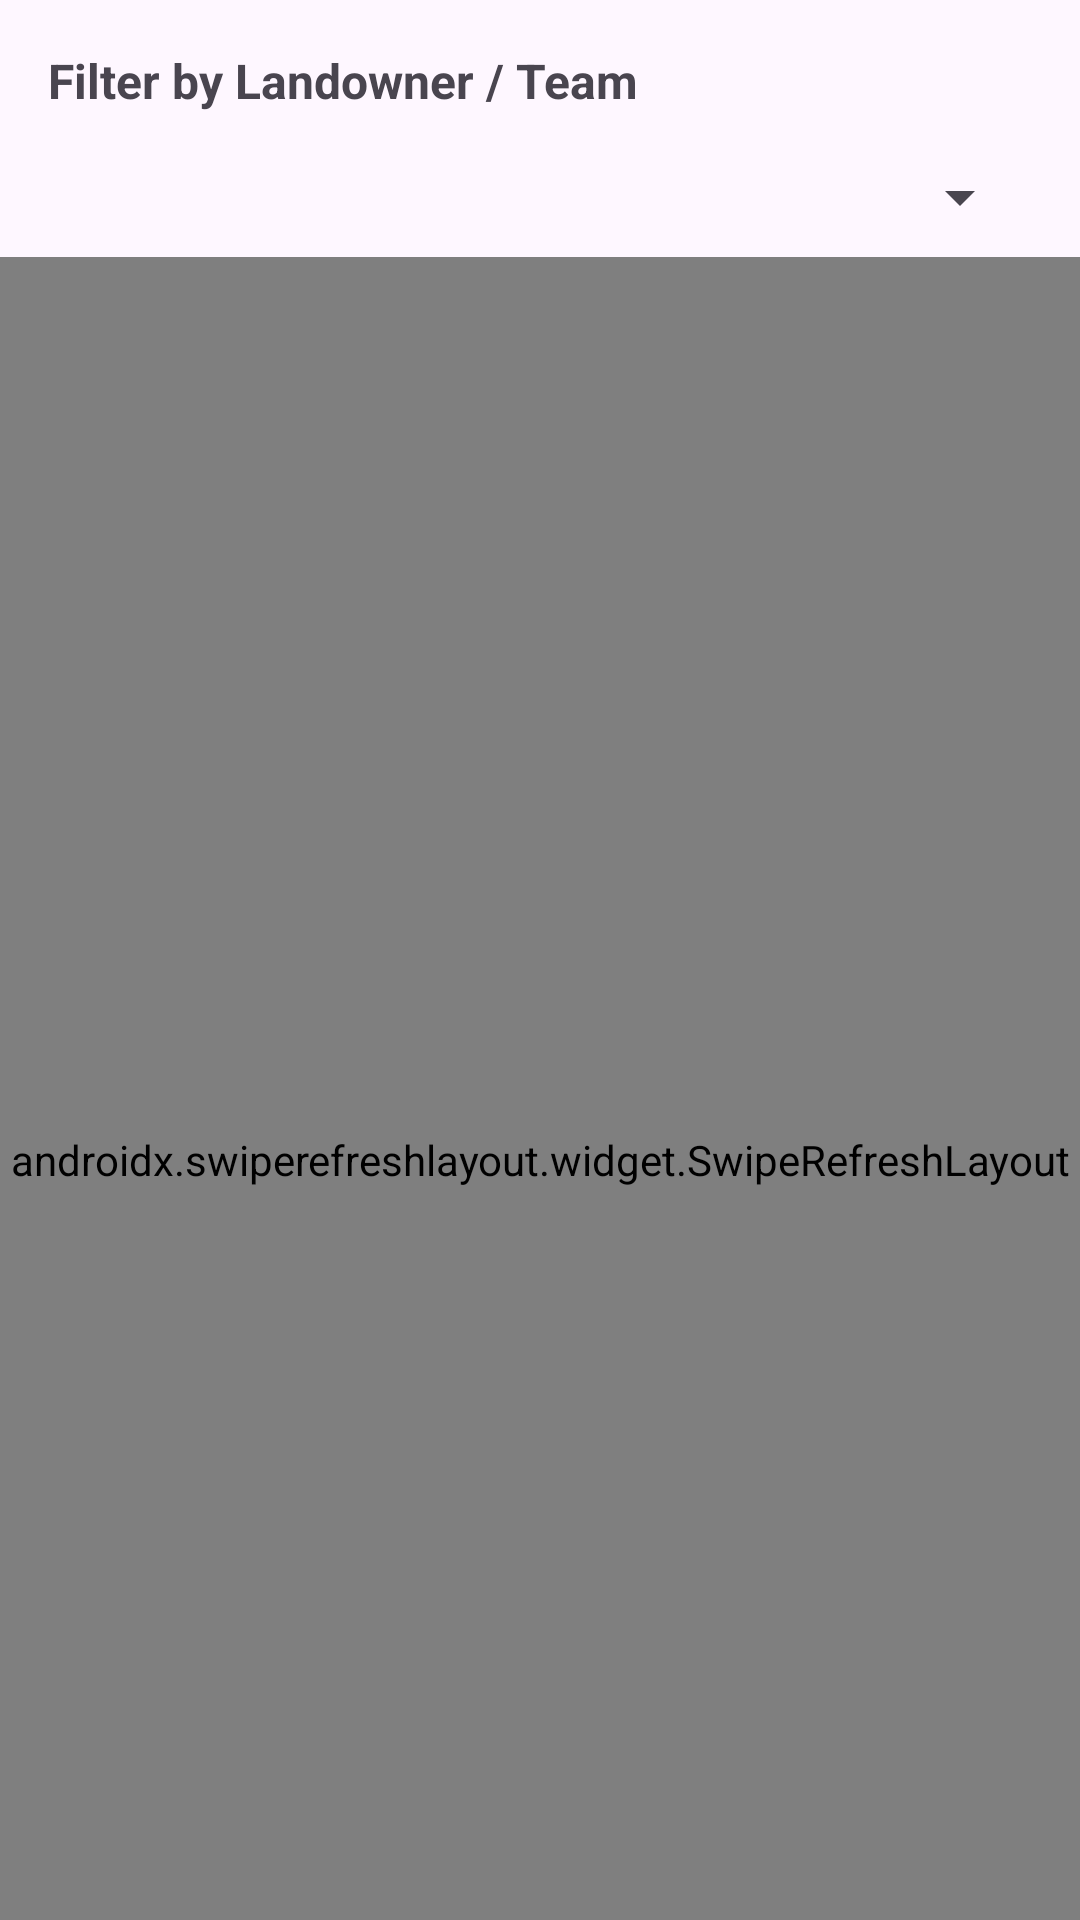

Android layout source for this screen:
<!-- AndroidManifest.xml: application theme Theme.TrailLog -->
<!-- res/layout/fragment_reports.xml -->
<?xml version="1.0" encoding="utf-8"?>
<LinearLayout xmlns:android="http://schemas.android.com/apk/res/android"
    android:layout_width="match_parent"
    android:layout_height="match_parent"
    android:orientation="vertical">

    
    <TextView
        android:layout_width="match_parent"
        android:layout_height="wrap_content"
        android:text="Filter by Landowner / Team"
        android:textSize="16sp"
        android:textStyle="bold"
        android:padding="16dp"
        android:paddingBottom="4dp" />

    <Spinner
        android:id="@+id/spinner_landowner"
        android:layout_width="match_parent"
        android:layout_height="wrap_content"
        android:layout_marginHorizontal="16dp"
        android:layout_marginBottom="8dp" />

    
    <androidx.swiperefreshlayout.widget.SwipeRefreshLayout
        android:id="@+id/swipe_refresh"
        android:layout_width="match_parent"
        android:layout_height="602dp">

        <androidx.recyclerview.widget.RecyclerView
            android:id="@+id/recycler_reports"
            android:layout_width="match_parent"
            android:layout_height="match_parent"
            android:clipToPadding="false"
            android:padding="8dp" />

    </androidx.swiperefreshlayout.widget.SwipeRefreshLayout>

</LinearLayout>
<!-- resources referenced by this layout -->
<resources>
  <style name="Theme.TrailLog" parent="Theme.Material3.DayNight.NoActionBar">
          <item name="colorPrimary">@color/primary</item>
          <item name="colorOnPrimary">@android:color/white</item>
          <item name="colorPrimaryContainer">@color/primary_container</item>
          <item name="colorOnPrimaryContainer">@color/on_primary_container</item>
          <item name="colorSecondary">@color/accent</item>
          <item name="colorOnSecondary">@android:color/white</item>
          <item name="colorSecondaryContainer">@color/secondary_container</item>
          <item name="colorTertiary">@color/sync_banner_syncing</item>
          <item name="android:statusBarColor">@color/primary</item>
          <item name="android:navigationBarColor">@color/surface</item>
          <item name="android:windowLightStatusBar">false</item>
      </style>
  <color name="primary">#1B5E20</color>
  <color name="primary_container">#C8E6C9</color>
  <color name="on_primary_container">#002106</color>
  <color name="accent">#EF6C00</color>
  <color name="secondary_container">#FFE0B2</color>
  <color name="sync_banner_syncing">#1565C0</color>
  <color name="surface">#FFFBFE</color>
</resources>
